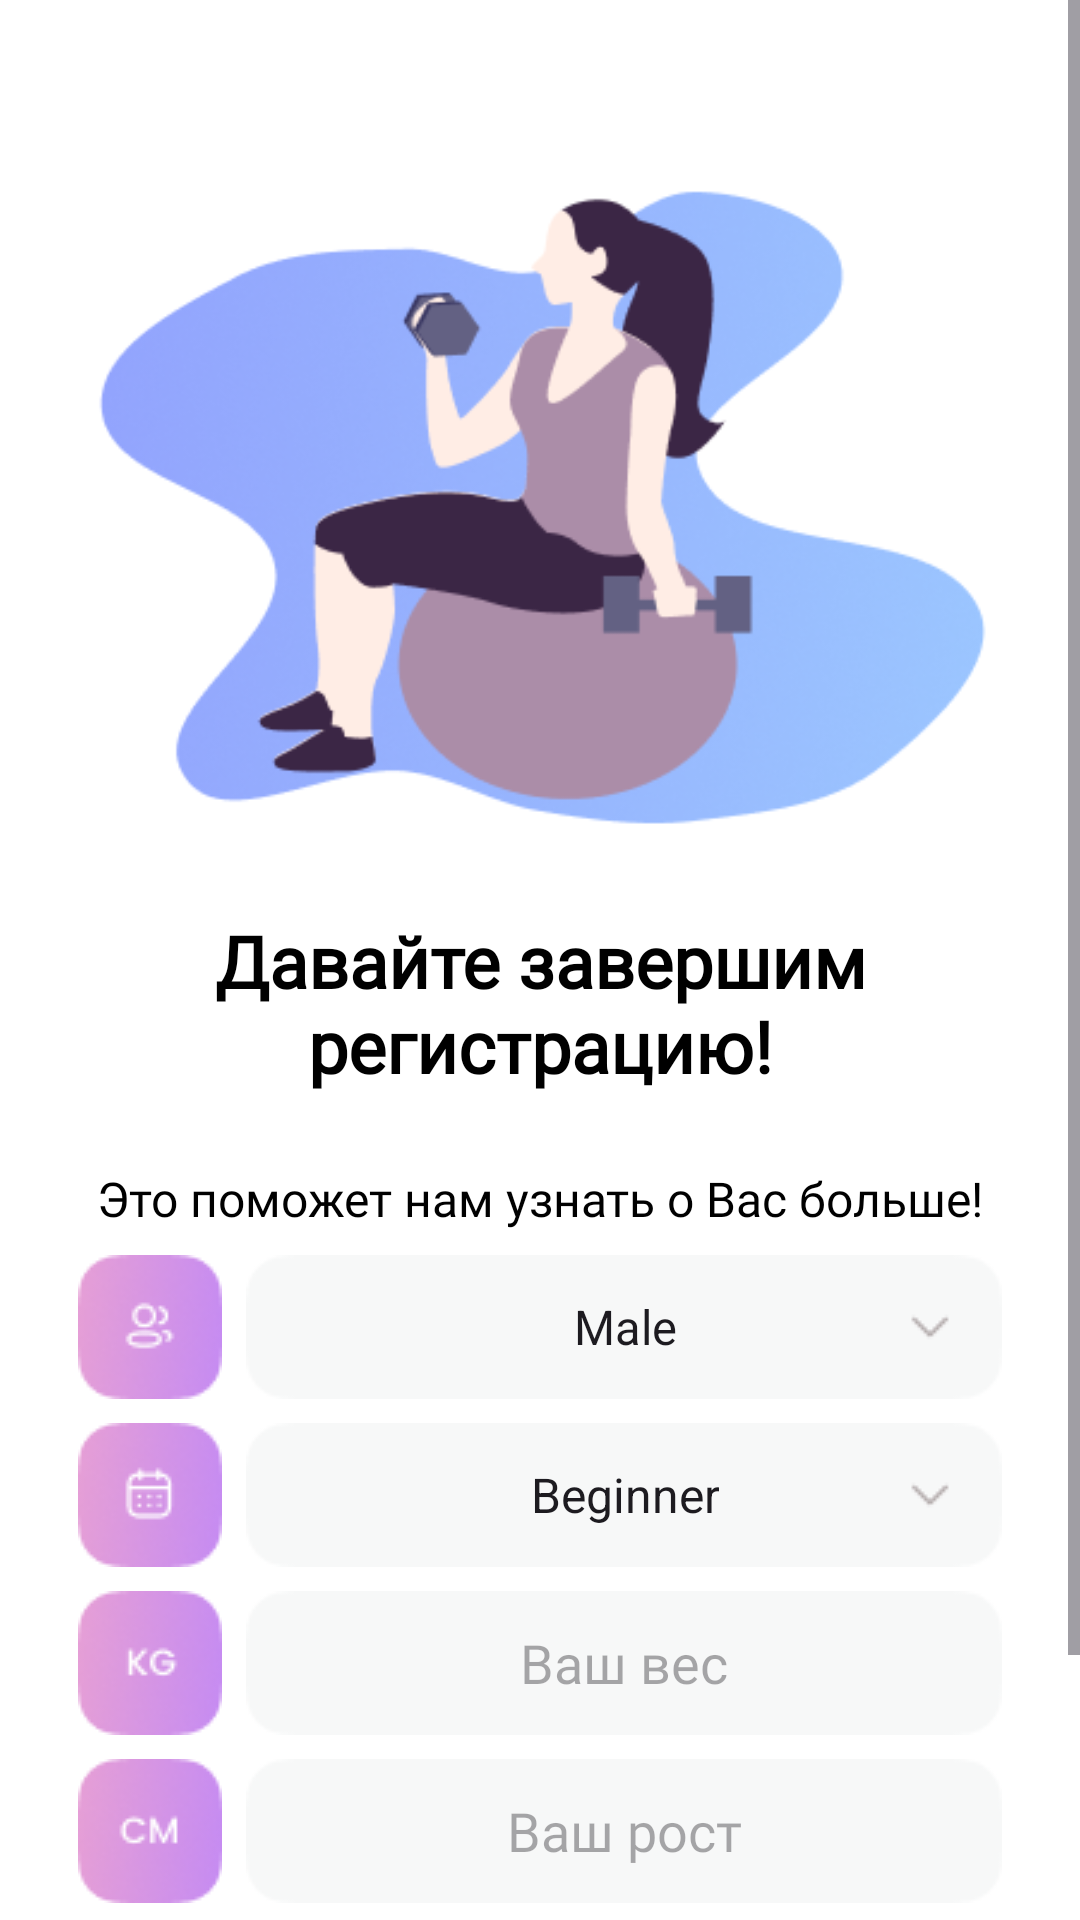

Android layout source for this screen:
<!-- AndroidManifest.xml: application theme Theme.FitnessApp -->
<!-- res/layout/fragment_complete_register_page.xml -->
<?xml version="1.0" encoding="utf-8"?>
<androidx.constraintlayout.widget.ConstraintLayout xmlns:android="http://schemas.android.com/apk/res/android"
    xmlns:app="http://schemas.android.com/apk/res-auto"
    xmlns:tools="http://schemas.android.com/tools"
    android:layout_width="match_parent"
    android:layout_height="match_parent"
    android:background="@color/white"
    tools:context=".presentation.CompleteRegisterPageFragment">

    <ScrollView
        android:layout_width="match_parent"
        android:layout_height="match_parent"
        android:fillViewport="true">

        <LinearLayout
            android:layout_width="match_parent"
            android:layout_height="match_parent"
            android:gravity="center"
            android:orientation="vertical">

            <ImageView
                android:id="@+id/iv_register_page2"
                android:layout_width="match_parent"
                android:layout_height="280dp"
                android:src="@drawable/complete_registration_img"
                app:layout_constraintEnd_toEndOf="parent"
                app:layout_constraintStart_toStartOf="parent"
                app:layout_constraintTop_toTopOf="parent" />

            <TextView
                android:id="@+id/tv_complete_profile"
                style="@style/title_text_style"
                android:layout_width="match_parent"
                android:layout_height="wrap_content"
                android:layout_margin="24dp"
                android:gravity="center"
                android:text="@string/lets_complete_register"
                app:layout_constraintEnd_toEndOf="parent"
                app:layout_constraintStart_toStartOf="parent"
                app:layout_constraintTop_toBottomOf="@+id/iv_register_page2" />

            <TextView
                android:id="@+id/tv_to_know_more"
                style="@style/regular_text_style"
                android:layout_width="match_parent"
                android:layout_height="wrap_content"
                android:layout_marginStart="24dp"
                android:layout_marginEnd="24dp"
                android:gravity="center"
                android:text="@string/its_help_us_to_know_more_about_you"
                app:layout_constraintEnd_toEndOf="parent"
                app:layout_constraintStart_toStartOf="parent"
                app:layout_constraintTop_toBottomOf="@+id/tv_complete_profile" />

            <LinearLayout
                android:layout_width="wrap_content"
                android:layout_height="wrap_content"
                android:layout_marginTop="8dp"
                android:gravity="center"
                android:orientation="horizontal">

                <ImageView
                    android:id="@+id/iv_gender"
                    android:layout_width="wrap_content"
                    android:layout_height="wrap_content"
                    android:src="@drawable/purple_icon_gender" />

                <Spinner
                    android:id="@+id/spinner_gender"
                    android:layout_width="wrap_content"
                    android:layout_height="wrap_content"
                    android:layout_marginStart="8dp"
                    android:background="@drawable/et_with_dropdown"
                    android:entries="@array/spinner_gender"
                    android:gravity="center"
                    android:textAlignment="center"
                    app:layout_constraintEnd_toEndOf="parent"
                    app:layout_constraintStart_toEndOf="@id/iv_gender"
                    app:layout_constraintTop_toBottomOf="@id/tv_to_know_more" />

            </LinearLayout>

            <LinearLayout
                android:layout_width="wrap_content"
                android:layout_height="wrap_content"
                android:layout_marginTop="8dp"
                android:gravity="center"
                android:orientation="horizontal">

                <ImageView
                    android:id="@+id/iv_calendar"
                    android:layout_width="wrap_content"
                    android:layout_height="wrap_content"
                    android:src="@drawable/purple_icon_calendar" />

                <Spinner
                    android:id="@+id/spinner_level"
                    android:layout_width="wrap_content"
                    android:layout_height="wrap_content"
                    android:layout_marginStart="8dp"
                    android:background="@drawable/et_with_dropdown"
                    android:entries="@array/spinner_difficulty"
                    android:gravity="center"
                    android:textAlignment="center"
                    app:layout_constraintEnd_toEndOf="parent"
                    app:layout_constraintStart_toEndOf="@id/iv_gender"
                    app:layout_constraintTop_toBottomOf="@id/tv_to_know_more" />

            </LinearLayout>

            <LinearLayout
                android:layout_width="wrap_content"
                android:layout_height="wrap_content"
                android:layout_marginTop="8dp"
                android:gravity="center"
                android:orientation="horizontal">

                <ImageView
                    android:id="@+id/iv_weight"
                    android:layout_width="wrap_content"
                    android:layout_height="wrap_content"
                    android:src="@drawable/purple_icon_weight" />

                <EditText
                    android:id="@+id/et_weight_complete_reg"
                    android:layout_width="wrap_content"
                    android:layout_height="wrap_content"
                    android:layout_marginStart="8dp"
                    android:background="@drawable/et_no_dropdown"
                    android:fontFamily="@font/font_poppins_regular"
                    android:hint="@string/your_weight"
                    android:inputType="number"
                    android:textAlignment="center" />

            </LinearLayout>

            <LinearLayout
                android:layout_width="wrap_content"
                android:layout_height="wrap_content"
                android:layout_marginTop="8dp"
                android:gravity="center"
                android:orientation="horizontal">

                <ImageView
                    android:id="@+id/iv_height"
                    android:layout_width="wrap_content"
                    android:layout_height="wrap_content"
                    android:src="@drawable/purple_icon_height" />

                <EditText
                    android:id="@+id/et_height_complete_reg"
                    android:layout_width="wrap_content"
                    android:layout_height="wrap_content"
                    android:layout_marginStart="8dp"
                    android:background="@drawable/et_no_dropdown"
                    android:fontFamily="@font/font_poppins_regular"
                    android:hint="@string/your_height"
                    android:inputType="number"
                    android:textAlignment="center" />

            </LinearLayout>

            <androidx.appcompat.widget.AppCompatButton
                android:id="@+id/btn_confirm_register"
                style="@style/blue_btn_text"
                android:layout_width="wrap_content"
                android:layout_height="wrap_content"
                android:layout_margin="24dp"
                android:layout_marginBottom="24dp"
                android:background="@drawable/blue_btn_bg"
                android:text="@string/confirm" />

        </LinearLayout>

    </ScrollView>

</androidx.constraintlayout.widget.ConstraintLayout>
<!-- resources referenced by this layout -->
<resources>
  <array name="spinner_difficulty">
          <item>Beginner</item>
          <item>Intermediate</item>
          <item>Expert</item>
      </array>
  <array name="spinner_gender">
          <item>Male</item>
          <item>Female</item>
      </array>
  <color name="white">#FFFFFFFF</color>
  <!-- drawable blue_btn_bg: png bitmap (drawable, 16344 bytes) -->
  <!-- drawable complete_registration_img: png bitmap (drawable, 50404 bytes) -->
  <!-- drawable et_no_dropdown: png bitmap (drawable, 767 bytes) -->
  <!-- drawable et_with_dropdown: png bitmap (drawable, 893 bytes) -->
  <!-- drawable purple_icon_calendar: png bitmap (drawable, 3014 bytes) -->
  <!-- drawable purple_icon_gender: png bitmap (drawable, 3049 bytes) -->
  <!-- drawable purple_icon_height: png bitmap (drawable, 2933 bytes) -->
  <!-- drawable purple_icon_weight: png bitmap (drawable, 2955 bytes) -->
  <string name="confirm">Подтвердить</string>
  <string name="its_help_us_to_know_more_about_you">Это поможет нам узнать о Вас больше!</string>
  <string name="lets_complete_register">Давайте завершим регистрацию!</string>
  <string name="your_height">Ваш рост</string>
  <string name="your_weight">Ваш вес</string>
  <style name="blue_btn_text" parent="TextAppearance.AppCompat">
          <item name="android:textColor">@color/white</item>
          <item name="android:textSize">16sp</item>
          <item name="android:fontFamily">@font/font_poppins_regular</item>
          <item name="android:textStyle">bold</item>
      </style>
  <style name="regular_text_style" parent="TextAppearance.AppCompat">
          <item name="android:textColor">#000000</item>
          <item name="android:textSize">16sp</item>
          <item name="android:fontFamily">@font/font_poppins_regular</item>
      </style>
  <style name="title_text_style" parent="TextAppearance.AppCompat">
          <item name="android:textColor">#000000</item>
          <item name="android:textSize">24sp</item>
          <item name="android:textStyle">bold</item>
          <item name="android:fontFamily">@font/font_poppins_regular</item>
      </style>
  <style name="Theme.FitnessApp" parent="Base.Theme.FitnessApp" />
  <style name="Base.Theme.FitnessApp" parent="Theme.Material3.DayNight.NoActionBar">
          
          <item name="android:windowTranslucentStatus">true</item>
          <item name="android:windowActionBarOverlay">true</item>
          <item name="android:windowActionBar">false</item>
          <item name="android:windowNoTitle">true</item>
      </style>
</resources>
